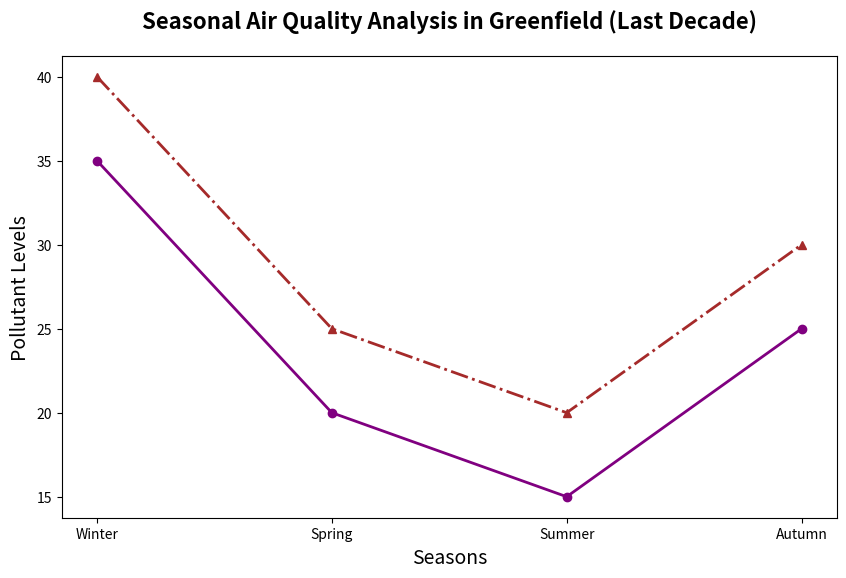

Write the Python code that produced this figure.
import matplotlib.pyplot as plt
import numpy as np

seasons = np.array(['Winter', 'Spring', 'Summer', 'Autumn'])
pm25_levels = np.array([35, 20, 15, 25])
# co_levels = np.array([0.9, 0.6, 0.4, 0.7])
no2_levels = np.array([40, 25, 20, 30])

fig, ax = plt.subplots(figsize=(10, 6))

ax.plot(seasons, pm25_levels, marker='o', linestyle='-', color='purple', linewidth=2)
# ax.plot(seasons, co_levels, marker='s', linestyle='--', color='orange', linewidth=2)
ax.plot(seasons, no2_levels, marker='^', linestyle='-.', color='brown', linewidth=2)

ax.set_title("Seasonal Air Quality Analysis in Greenfield (Last Decade)", fontsize=16, fontweight='bold', pad=20)
ax.set_xlabel("Seasons", fontsize=14)
ax.set_ylabel("Pollutant Levels", fontsize=14)

# Remove the additional y-axis for CO levels
# ax_right = ax.twinx()
# ax_right.set_ylabel("CO Levels (mg/m³)", fontsize=14)
# ax_right.plot(seasons, co_levels, marker='s', linestyle='--', color='orange', linewidth=2)
# ax_right.tick_params(axis='y', labelcolor='orange')

plt.show()
